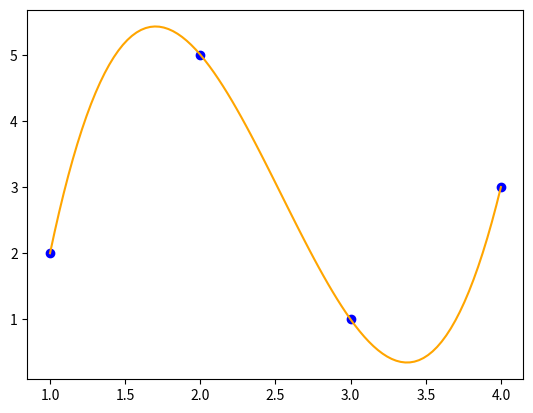
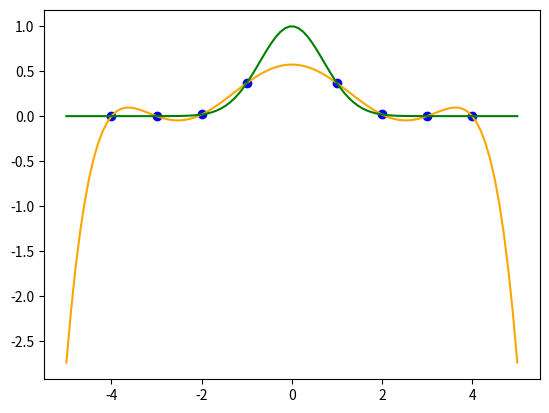
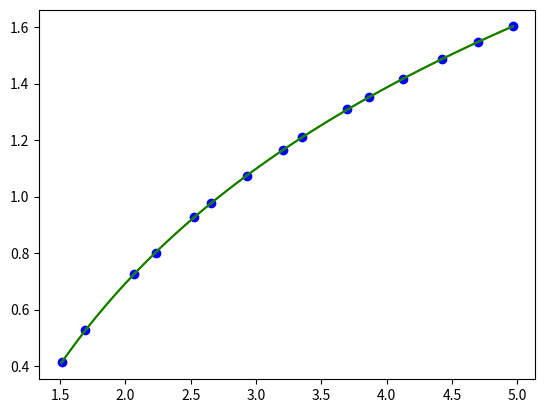

Recreate these plots in Python, in order.


def diff_div(X, Y):
    # Esta cópia de Y irá mudar a cada iteração:
    Y_table = [yi for yi in Y]  

    # Sabemos que o primeiro coeficiente, a0, é sempre igual a y0, assim temos:
    coeffs = [Y[0]] + [0 for yi in Y[1:]]   
    
    n = len(coeffs)
    
    # Para cada coluna (lembrando que a 1º coluna já é dada):
    for i in range(n-1):

        # Para cada elemento da coluna (lembrando que a0 já foi calculcado):
        for j in range(n - i - 1):
            num = Y_table[j+1] - Y_table[j]
            denom = X[j+1+i] - X[j]
            Y_table[j] = num/denom

        # Como Y_table a cada "for" se torna outra coluna da tabela, lembre-se...
        # ... que sempre o primeiro elemento de uma coluna k equivale ao coeficiente ak:
        coeffs[i+1] = Y_table[0]

    return coeffs

def build_poly(X, coeffs):
    def func(x):
        sum = 0
        for i, ci in enumerate(coeffs):
            prod = ci
            # Se i = 0 o loop não itera:
            for j in range(i):
                prod *= (x - X[j])
            sum += prod
        return sum
    return func


if __name__ == '__main__': 

    import numpy as np
    import matplotlib.pyplot as plt
    from math import *

    # Exemplo 01:

    X = [1, 2, 3, 4]
    Y = [2, 5, 1, 3]

    coeffs = diff_div(X,Y)
    p = build_poly(X, coeffs)

    #print(coeffs)
    #for xi in X: print(f'{p(xi)}')

    t = np.linspace(min(X), max(X), 100)
    pt = [p(ti) for ti in t]

    plt.plot(t, pt, color = "orange")
    plt.scatter(X, Y, color = "blue")
    plt.savefig("Exemplo01.png")
    plt.close()

    # Exemplo 02

    def f(x):
        return e**(-x**2)

    X = [-4, -3, -2, -1, 1, 2, 3, 4]
    Y = [f(xi) for xi in X]

    coeffs = diff_div(X,Y)
    p = build_poly(X, coeffs)

    #print(coeffs)
    #for xi in X: print(f'{p(xi)}')

    t = np.linspace(min(X)-1, max(X)+1, 100)
    pt = [p(ti) for ti in t]
    ft = [f(ti) for ti in t]

    plt.plot(t, pt, color = "orange")
    plt.plot(t, ft, color = "green")
    plt.scatter(X, Y, color = "blue")
    plt.savefig("Exemplo02.png")
    plt.close()

    # Exemplo 03 (código não fixo):

    def f(x):
        return log(x, e)

    X = [1.511, 1.693, 2.067, 2.23, 2.528, 2.653, 2.927, 3.203, 3.351, 3.7, 3.866, 4.125, 4.423, 4.698, 4.964]
    Y = [f(xi) for xi in X]

    coeffs = diff_div(X,Y)
    p = build_poly(X, coeffs)

    for ci in coeffs: print(f'{ci:.20f},')
    #for xi in X: print(f'{p(xi)}')

    t = np.linspace(min(X), max(X), 100)
    pt = [p(ti) for ti in t]
    ft = [f(ti) for ti in t]

    plt.plot(t, pt, color = "orange")
    plt.plot(t, ft, color = "green")
    plt.scatter(X, Y, color = "blue")
    plt.savefig("Exemplo03.png")
    plt.close()

# Esse método se baseia em, para a seguinte lista (geral) de pontos:
#
# (x1, y1), (x2, y2), ..., (xn, yn)
#
# Utilizar tais pontos para encontrar cada coeficiente do polinômio na...
# ... forma:
#
# p(x) = a0 + a1.(x-x1) + a2.(x-x1).(x-x2) + ... + an-1.(x-x1)...(x-xn-1)
#
# Note que...
# Para o ponto (x1, y1) temos que:
#
# y1 = p(x1)
# y1 = a0 + 0 + 0 + ... + 0
# y1 = a0 
#
# Para o ponto (x2, y2) temos que:
#
# y2 = p(x2)
# y2 = a0 + a1.(x2-x1) + 0 + 0 + ... + 0
# y2 = y1 + a1.(x2-x1)
# a1.(x2-x1) = y2-y1
# a1 = (y2-y1)/(x2-x1)
#
# Para o ponto (x3, y3) temos que:
#
# y3 = p(x3)
# y3 = a0 + a1.(x3-x1) + a2.(x3-x1).(x3-x2) + 0 + ... + 0
# y3 = y1 + (y2-y1).(x3-x1)/(x2-x1) + a2.(x3-x1).(x3-x2)
# y3-y2 = y1-y2 + (y2-y1).(x3-x1)/(x2-x1) + a2.(x3-x1).(x3-x2)
# (y3-y2)(x3-x2)/(x3-x2) = -(y1-y2)(x2-x1)/(x2-x1) + (y2-y1).(x3-x1)/(x2-x1) + a2.(x3-x1).(x3-x2)
# (y3-y2)(x3-x2)/(x3-x2) = (y1-y2)(x3-x2)/(x2-x1) + a2.(x3-x1).(x3-x2)
# a2.(x3-x1)(x3-x2) = (y3-y2)(x3-x2)/(x3-x2) - (y1-y2)(x3-x2)/(x2-x1)
# a2.(x3-x1) = (y3-y2)/(x3-x2) - (y1-y2)/(x2-x1)
# a2 = [(y3-y2)/(x3-x2) - (y1-y2)/(x2-x1)]/(x3-x1)
#
# Fazendo o mesmo processo para cada coeficiente teremos algo bem complicado...
# ... porém há uma tabela que pode auxiliar...
